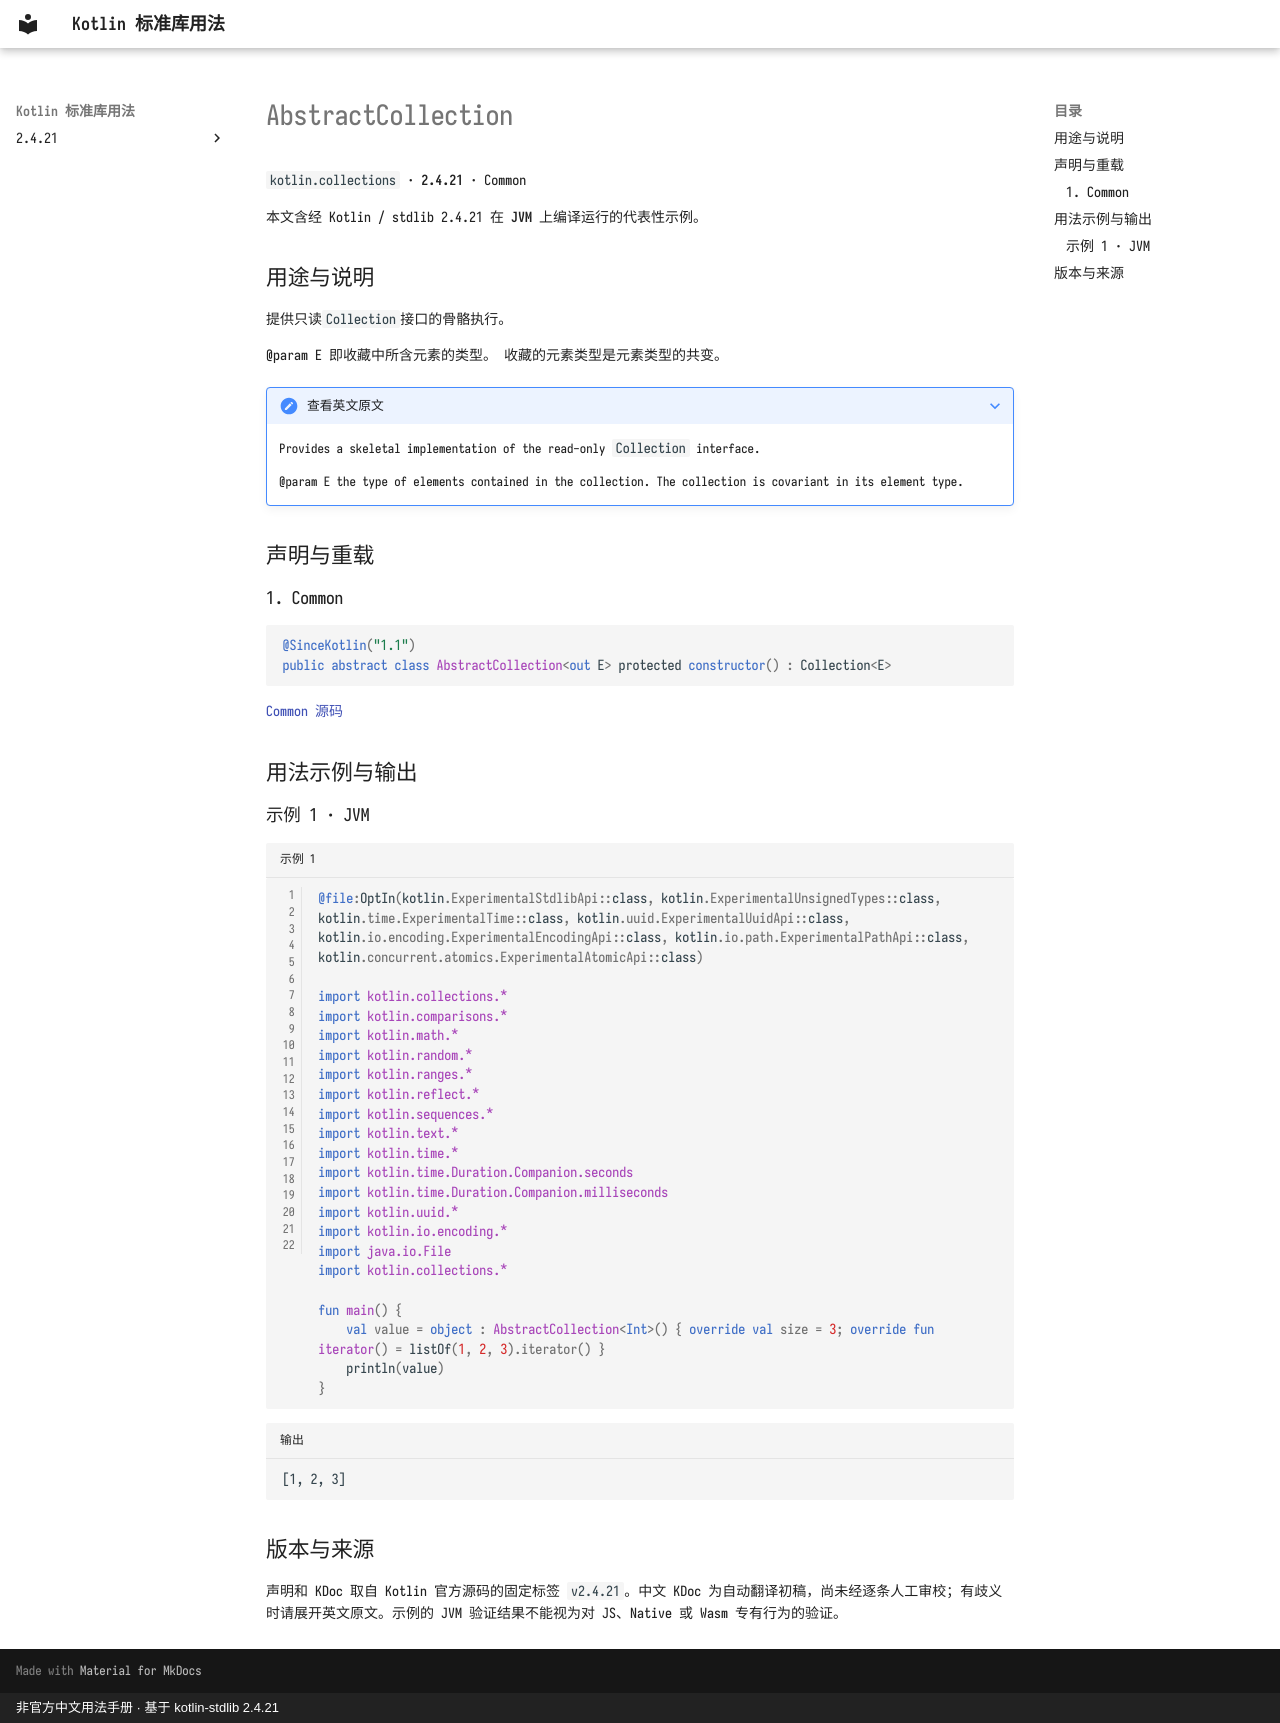

repository: oooooooko/kotlin-stdlib-docs · page: zh/api/kotlin.collections/abstractcollection--bb86628c/index.html · generator: mkdocs · copyright: 非官方中文用法手册 · 基于 kotlin-stdlib 2.4.21

# AbstractCollection

`kotlin.collections` · **2.4.21** · Common

本文含经 Kotlin / stdlib 2.4.21 在 **JVM** 上编译运行的代表性示例。

## 用途与说明

提供只读`Collection`接口的骨骼执行。

@param E 即收藏中所含元素的类型。 收藏的元素类型是元素类型的共变。

??? note "查看英文原文"

    Provides a skeletal implementation of the read-only `Collection` interface.
    
    @param E the type of elements contained in the collection. The collection is covariant in its element type.

## 声明与重载

### 1. Common

```kotlin
@SinceKotlin("1.1")
public abstract class AbstractCollection<out E> protected constructor() : Collection<E>
```

[Common 源码](https://github.com/JetBrains/kotlin/blob/v2.4.21/libraries/stdlib/src/kotlin/collections/AbstractCollection.kt#L9)

## 用法示例与输出

### 示例 1 · JVM

```kotlin title="示例 1" linenums="1"
@file:OptIn(kotlin.ExperimentalStdlibApi::class, kotlin.ExperimentalUnsignedTypes::class, kotlin.time.ExperimentalTime::class, kotlin.uuid.ExperimentalUuidApi::class, kotlin.io.encoding.ExperimentalEncodingApi::class, kotlin.io.path.ExperimentalPathApi::class, kotlin.concurrent.atomics.ExperimentalAtomicApi::class)

import kotlin.collections.*
import kotlin.comparisons.*
import kotlin.math.*
import kotlin.random.*
import kotlin.ranges.*
import kotlin.reflect.*
import kotlin.sequences.*
import kotlin.text.*
import kotlin.time.*
import kotlin.time.Duration.Companion.seconds
import kotlin.time.Duration.Companion.milliseconds
import kotlin.uuid.*
import kotlin.io.encoding.*
import java.io.File
import kotlin.collections.*

fun main() {
    val value = object : AbstractCollection<Int>() { override val size = 3; override fun iterator() = listOf(1, 2, 3).iterator() }
    println(value)
}
```

```text title="输出"
[1, 2, 3]
```

## 版本与来源

声明和 KDoc 取自 Kotlin 官方源码的固定标签 `v2.4.21`。中文 KDoc 为自动翻译初稿，尚未经逐条人工审校；有歧义时请展开英文原文。示例的 JVM 验证结果不能视为对 JS、Native 或 Wasm 专有行为的验证。
